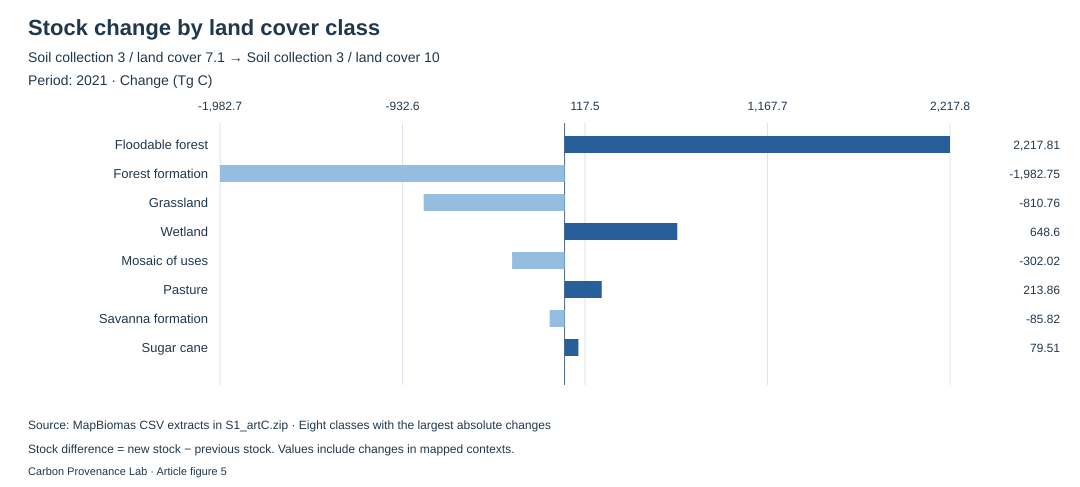

The data file committed next to this chart (first rows):
key, label, series, before, after, value, status, unit
6, Floodable forest, , 0, 2218, 2218, available, Tg C
3, Forest formation, , 18698, 16715, -1983, available, Tg C
12, Grassland, , 1964, 1153, -810.8, available, Tg C
11, Wetland, , 550.5, 1199, 648.6, available, Tg C
21, Mosaic of uses, , 2044, 1742, -302, available, Tg C
15, Pasture, , 6448, 6662, 213.9, available, Tg C
4, Savanna formation, , 4054, 3968, -85.82, available, Tg C
20, Sugar cane, , 370, 449.5, 79.51, available, Tg C
